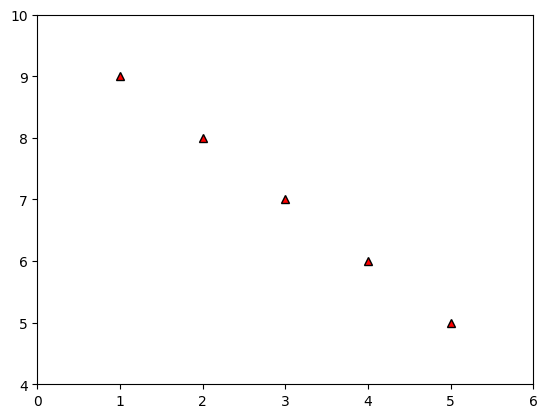
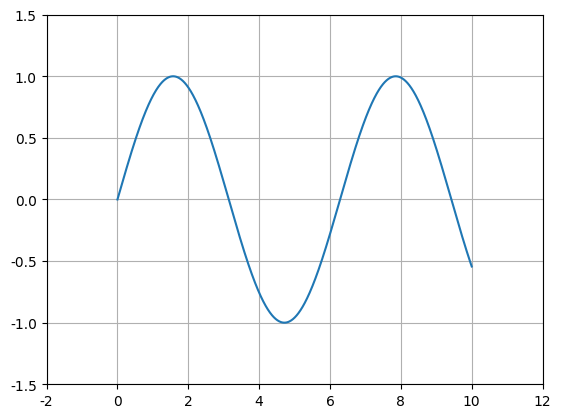
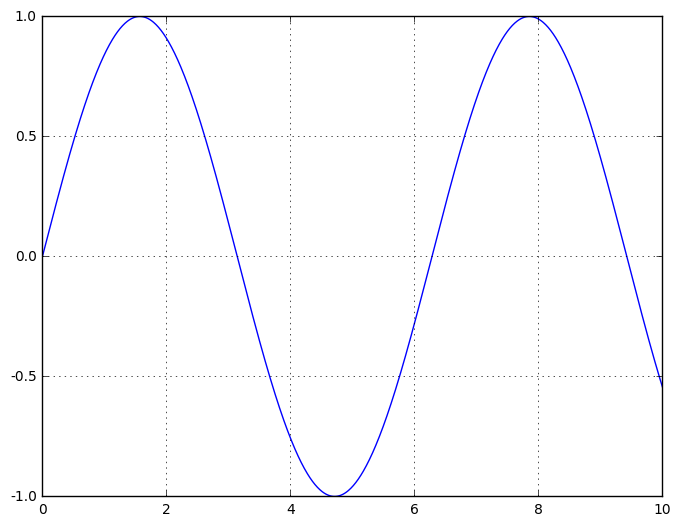

These charts were generated, in order, by the following Python code:
# matplotlib
# 파이썬의 대표적인 시각화 도구
# numpy 기반으로 만들어진 다중 플랫폼 데이터 시각화 라이브러리

# 하지만, 시간이 지남에 따라 인터페이스와 스타일이 고루해짐
# R의 ggplot 처럼 새로운 도구 출현 기대

# 추후에 API로 seaborn 패키지 탄생

import numpy as np
import pandas as pd
import matplotlib.pyplot as plt

# 간단한 서 그래프

# plt.plot([1,4,9,16,25])
# plt.show()

# 지정한 자료는 자동적으로 y축으로 지정
# x축 값이 없으면 0,1,2,3,...로 설정
# 즉, np.array 객체를 인자로 넘기는 경우
# y축만 설정하면 x축은 자동적으로 감지

np.random.seed(181218)
y = np.random.standard_normal(20) # 정규분포 난수 20개
x= range(1,21)
# plt.plot(y) #자동감지 사용
# plt.plot(x,y)

# 주피터 노트북에서 matplotlib를 이용한 그래프 그리기
# %matplotlib inline를 설정해두면
# show 함수 호출없이 그래프를 그릴 수 있음


# 스타일 지정하기 : 색 , 모양 , 선
# 색 : rgb
# 마커 : . / o / v / ^ / 1 / p / * / d / D
# 선 | , - , --

plt.plot([1,2,3,4,5] , [9,8,7,6,5] , 'r^')
# plt.show()

# 명시적 스타일로 지정하기
# color, linewidth , linestyle, markersize
# marker edge color, marker edge width, marker face color

# plt.plot([1,2,3,4,5] , [10,20,30,40,50] , c ='m' , lw='3' , ls='--', marker ='d' , ms = '20' , mec = 'k' , mew = '5' , mfc = 'r')
#
# plt.show()


# 그래프 축 제어하기
# figure : matplotlib에서 축, 그래프, 레이블등
# 모든 객체를 아우르는 하나의 그릇 (container)


x = np.linspace(0,10,1000)# 지정한 구간을 구간수로 분살 0 ~ 10 1000구간
print('분할된 구간수 :', x)
print('sin 함수 값 ' , np.sin(x))

fig = plt.figure()
ax = plt.axes()
ax.plot(x,np.sin(x))
plt.grid()  # 모눈 표시








# 그래프 한글 출력하기
import matplotlib as mpl
plt.style.use('classic')
mpl.rcParams['font.family'] = 'BM YEONSUNG'
mpl.rcParams['axes.unicode_minus'] = False
mpl.rcParams['font.size'] = 10


# 그래픽 스타일 지정하기
x = np.linspace(0,10,1000)# 지정한 구간을 구간수로 분산 0 ~ 10 1000구간

fig = plt.figure()
ax = plt.axes()
ax.plot(x,np.sin(x) , label = 'zhtkdls')
plt.grid()  # 모눈 표시

plt.show()


